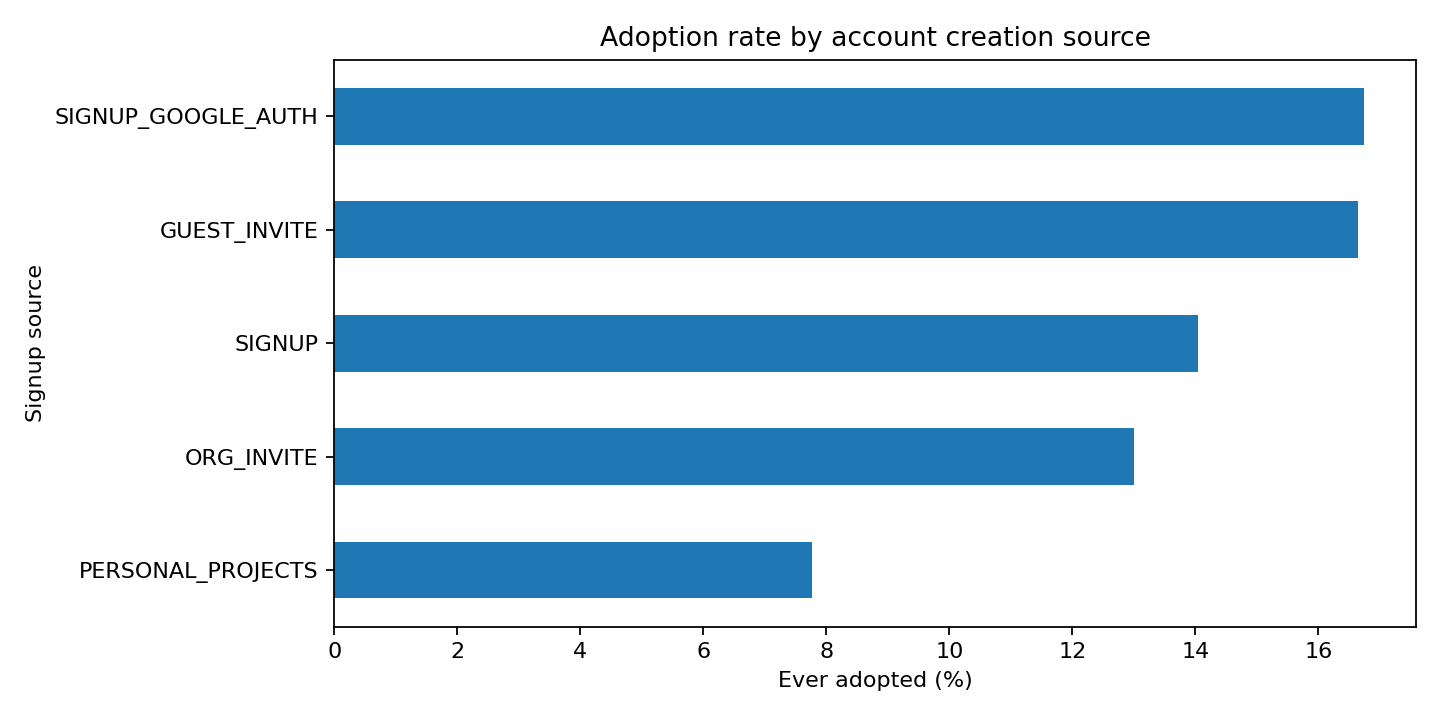

Data behind this chart, as committed beside it:
creation_source, users, adopted, adoption_rate
GUEST_INVITE, 2163, 360, 0.1664
ORG_INVITE, 4254, 553, 0.13
PERSONAL_PROJECTS, 2111, 164, 0.07769
SIGNUP, 2087, 293, 0.1404
SIGNUP_GOOGLE_AUTH, 1385, 232, 0.1675
